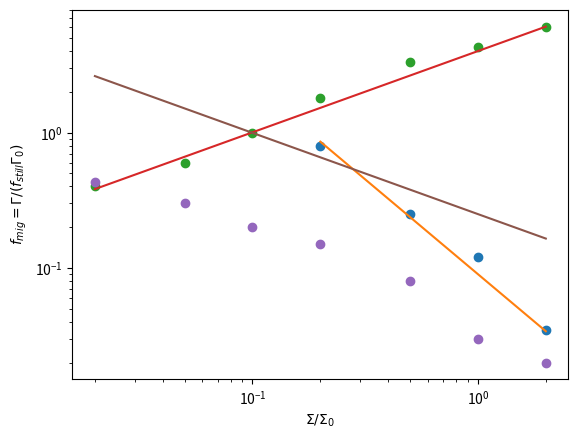

Recreate this plot in Python.
import numpy as np
import matplotlib.pyplot as plt

dwx = (0.2,0.5,1,2)
dwy = (0.8,0.25,0.12,0.035)
 
mp = np.linspace(0.2,2,40)
f_still = 0.09*mp**(-1.4)
 
plt.plot(dwx,dwy,'o')
plt.plot(mp,f_still)

plt.xlabel(r'Planet mass [$M_{jup}$]')
plt.ylabel(r'$f_{still} = \Gamma/\Gamma_0$')

plt.xscale('log')
plt.yscale('log')
plt.show()

dwad  = (0.4, 0.6, 1., 1.8, 3.3, 4.3, 6.)
dwsig = (0.02, 0.05, 0.1, 0.2, 0.5, 1., 2.)

sig  = np.linspace(0.02,2.,40)
adot = 4 * sig**(0.6)

plt.plot(dwsig,dwad,'o')
plt.plot(sig,adot)

plt.xlabel(r'$\Sigma/\Sigma_0$')
plt.ylabel(r'$\dot{a}/v_{visc}$')

plt.xscale('log')
plt.yscale('log')
plt.show()

dw_fmig = (0.43,0.3,0.2,0.15,0.08,0.03,0.02) 

plt.plot(dwsig, dw_fmig,'o')
plt.plot(sig,1/adot)

plt.ylabel(r'$f_{mig} = \Gamma/(f_{still}\Gamma_0)$')
plt.xlabel(r'$\Sigma/\Sigma_0$')

plt.xscale('log')
plt.yscale('log')
plt.show()
